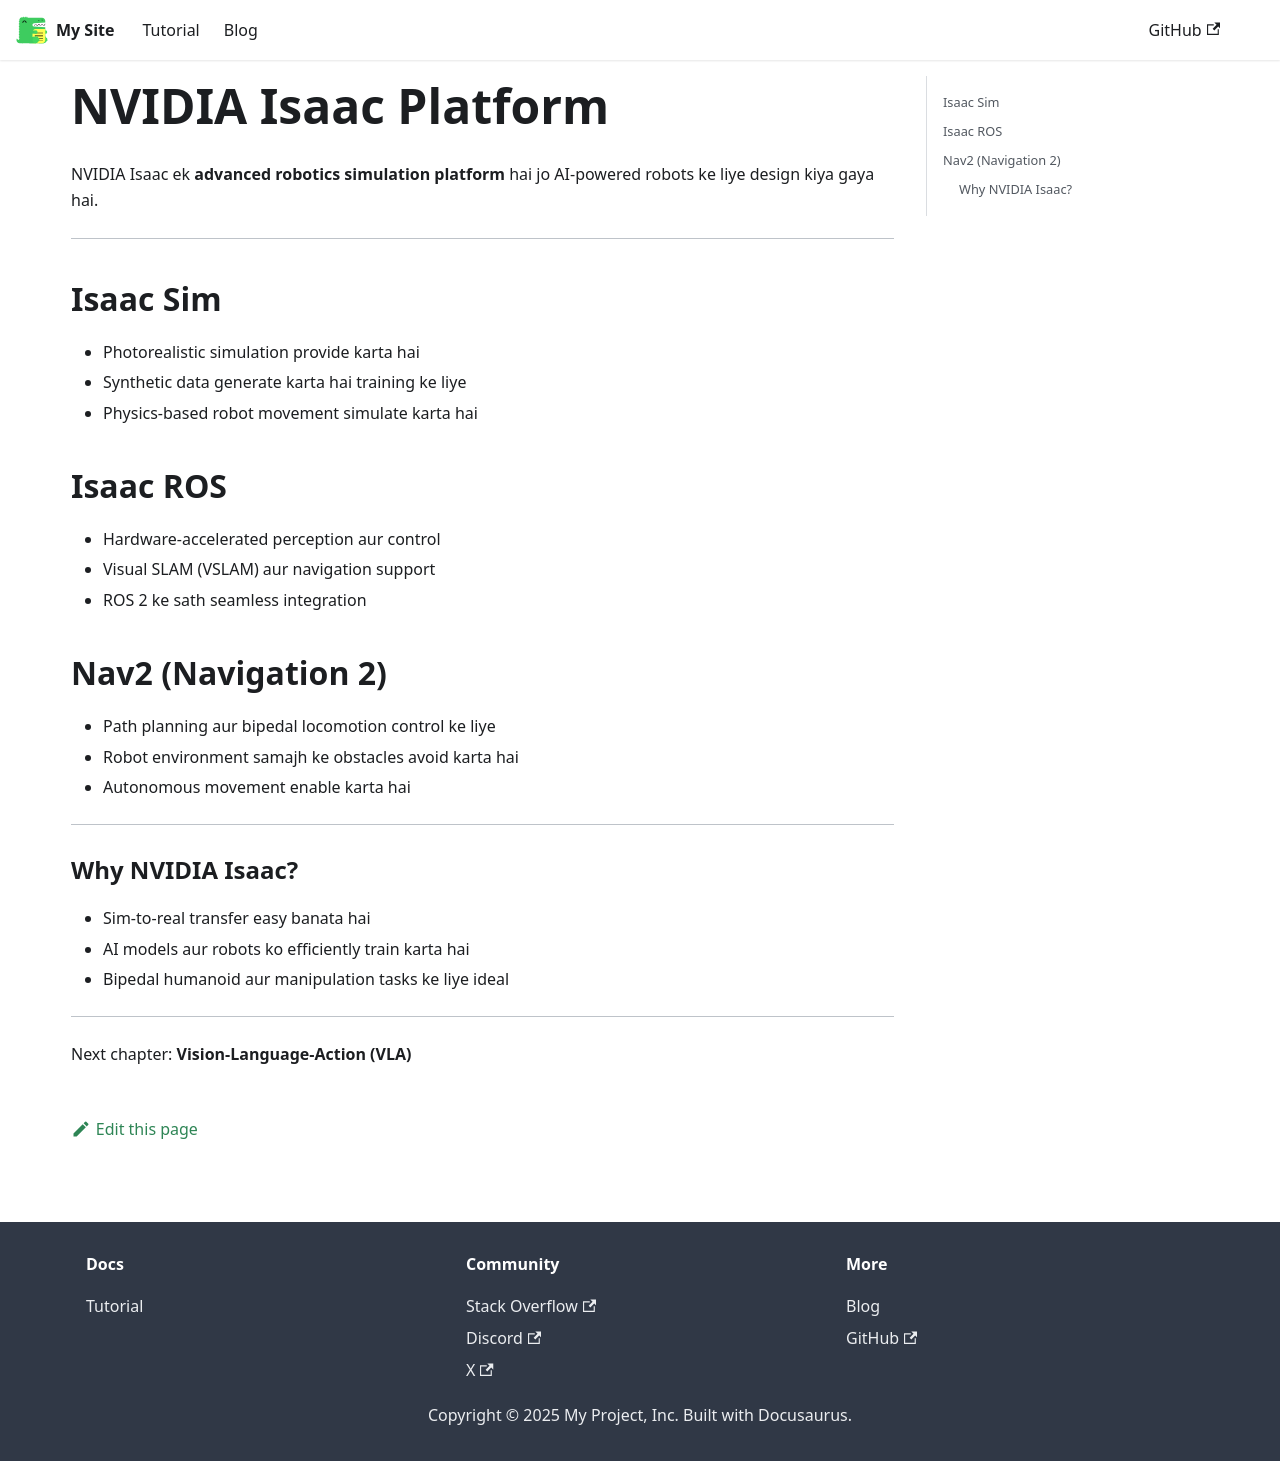

repository: Lujaina-ali32/physical-ai-book · page: docs/isaac/index.html · generator: docusaurus

---
id: isaac
title: NVIDIA Isaac Platform
---

# NVIDIA Isaac Platform

NVIDIA Isaac ek **advanced robotics simulation platform** hai jo AI-powered robots ke liye design kiya gaya hai.

---

## Isaac Sim

- Photorealistic simulation provide karta hai  
- Synthetic data generate karta hai training ke liye  
- Physics-based robot movement simulate karta hai  

## Isaac ROS

- Hardware-accelerated perception aur control  
- Visual SLAM (VSLAM) aur navigation support  
- ROS 2 ke sath seamless integration  

## Nav2 (Navigation 2)

- Path planning aur bipedal locomotion control ke liye  
- Robot environment samajh ke obstacles avoid karta hai  
- Autonomous movement enable karta hai  

---

### Why NVIDIA Isaac?

- Sim-to-real transfer easy banata hai  
- AI models aur robots ko efficiently train karta hai  
- Bipedal humanoid aur manipulation tasks ke liye ideal  

---

Next chapter: **Vision-Language-Action (VLA)**
